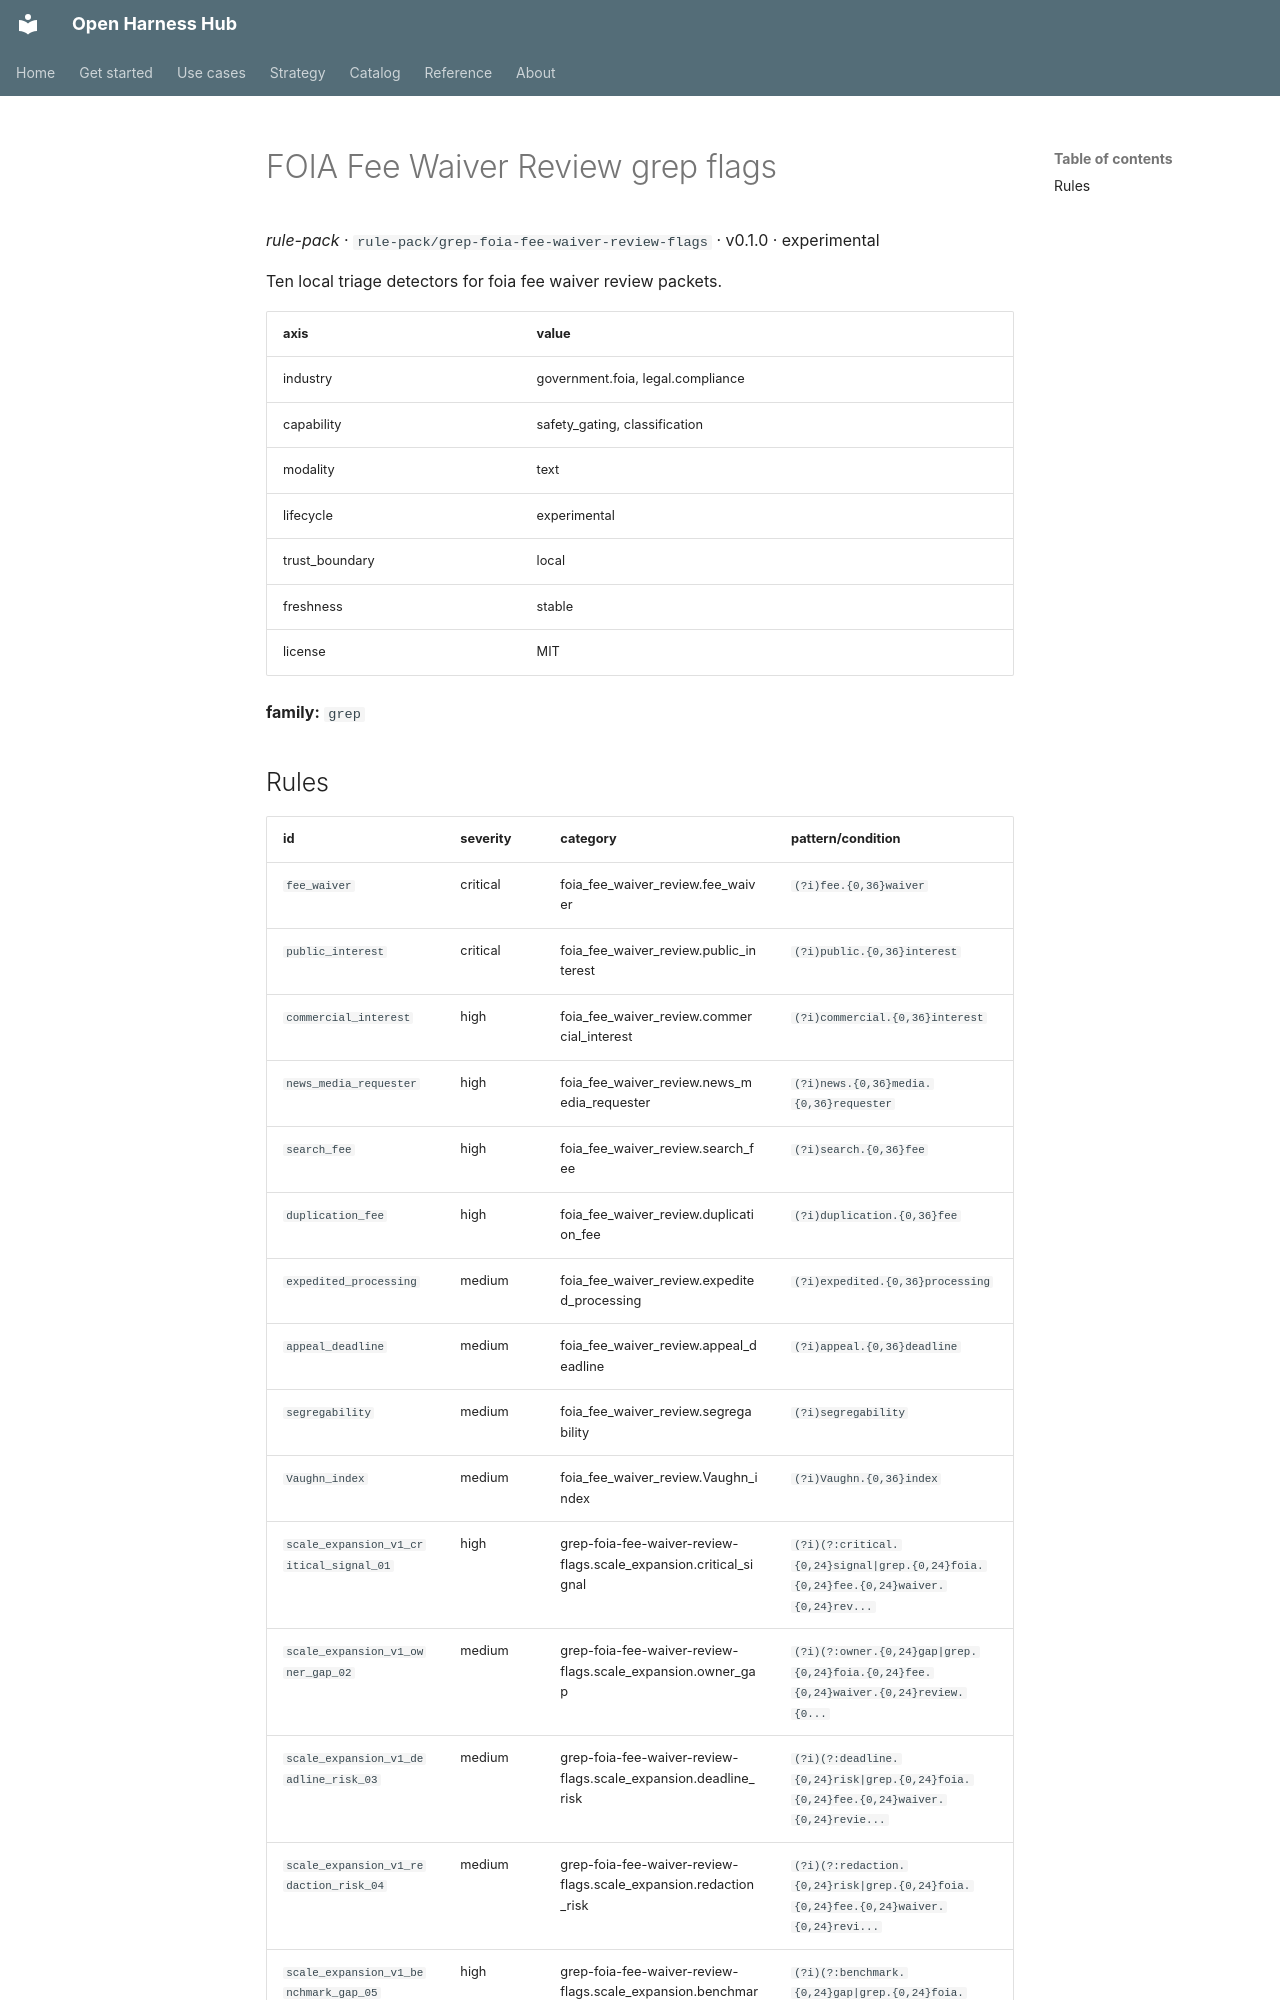

repository: Amarel-Taylor-Scott/open-harness-hub · page: catalog/rule-pack_grep-foia-fee-waiver-review-flags/index.html · generator: mkdocs

# FOIA Fee Waiver Review grep flags

*rule-pack* · `rule-pack/grep-foia-fee-waiver-review-flags` · v0.1.0 · experimental

Ten local triage detectors for foia fee waiver review packets.

| axis | value |
|---|---|
| industry | government.foia, legal.compliance |
| capability | safety_gating, classification |
| modality | text |
| lifecycle | experimental |
| trust_boundary | local |
| freshness | stable |
| license | MIT |



**family:** `grep`
